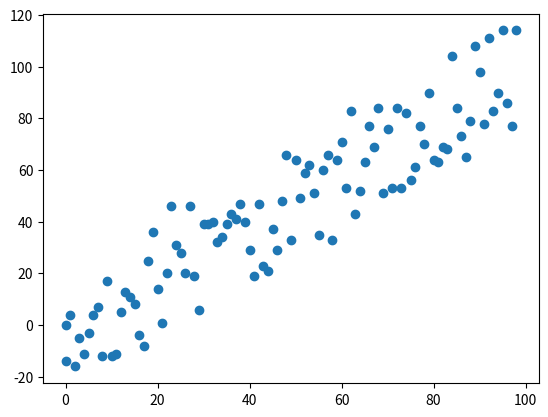

Python code for this plot:
'''

    practice_linreg
    
    -linear regression algorithm coded by scratch for demonstration purposes



'''

import numpy as np
from matplotlib import pyplot as plt

def leastSquaresRegressionLine(coords):

    #y = mx+b

    #m = N sum(xy) - sum(x)*sum(y)
    #   /N sum(x^2)- (sum(x))^2

    #b = sum(y) - m*sum(x)
    #    /N


    print("TODO")

#generates a Countx2 matrix. the first column is the x value. the second column is the y value. Every row is a point on the scatterplot
def generate_xy_data(count,spread):
    #count = how many values to generate
    #spread = the maximum magnitude offset of the y values
    coords = np.zeros((1,2),int) #start with a 1x2 array of 0s
    for i in range(count-1):
        noise = np.random.randint(-spread,spread) #generate noise for the y value
        coords = np.vstack((coords,[i,i+noise])) #vertically stack a new 1x2 row to the coords matrix, effectively adding a new point to the scatterplot
    return coords

def main():

    plot = generate_xy_data(100,25)
    fig = plt.figure()

    #the first column of a matrix is refered to as plot[:,0] 
    #the second column of a matrix is refered to as plot[:,1]
    scatter = plt.scatter(plot[:,0],plot[:,1])

    plt.show()


main()